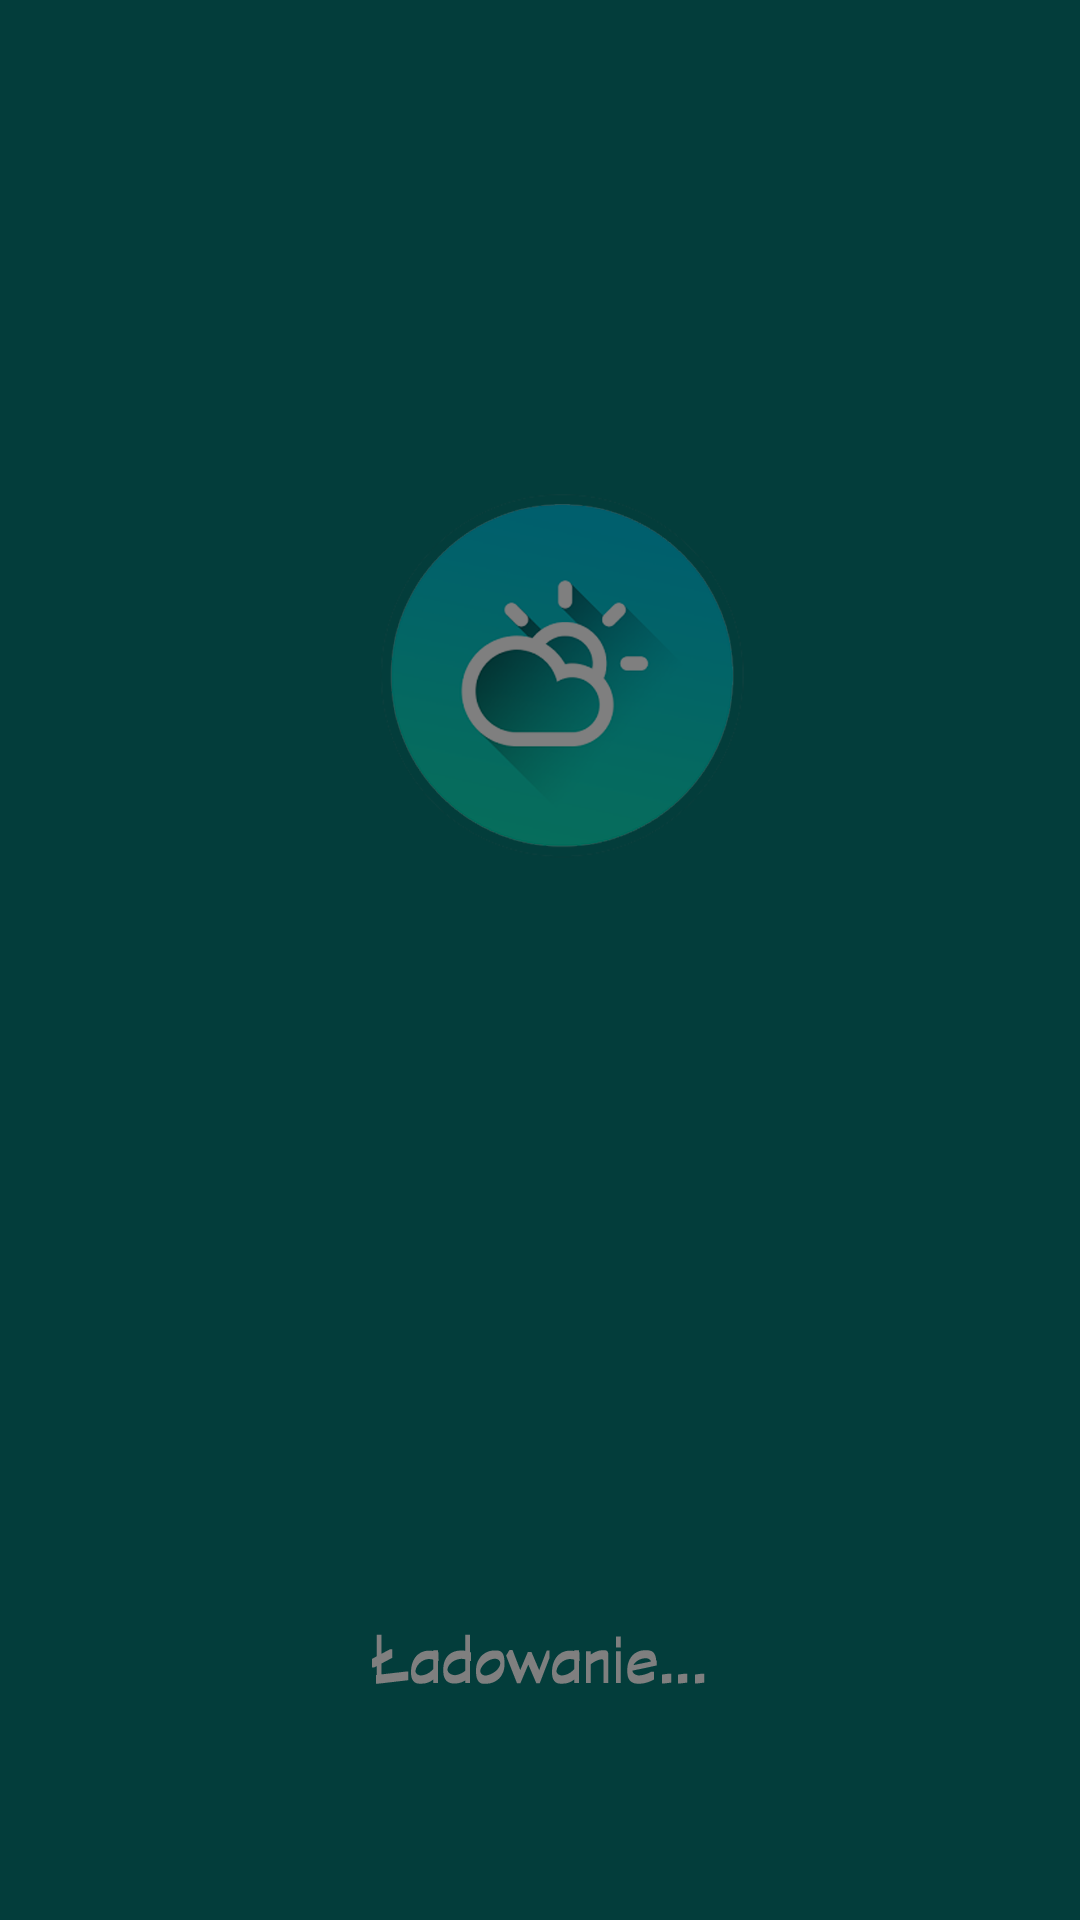

Write the Android layout XML for this screen, with the resource values it uses.
<!-- AndroidManifest.xml: application theme AppTheme -->
<!-- res/layout/autocomplete_list_item.xml -->
<?xml version="1.0" encoding="utf-8"?>
<TextView xmlns:android="http://schemas.android.com/apk/res/android"
    android:layout_width="match_parent"
    android:layout_height="wrap_content"
    android:padding="10dp"
    android:id="@+id/autocompleteText"
    android:alpha="0.5"
    android:background="#ff000000"
    android:textColor="#ffffffff" />
<!-- resources referenced by this layout -->
<resources>
  <style name="AppTheme" parent="android:Theme.Holo.Light.NoActionBar.TranslucentDecor">
          <item name="android:windowBackground">@drawable/splash</item>
          
      </style>
  <!-- drawable splash: png bitmap (drawable, 68802 bytes) -->
</resources>
